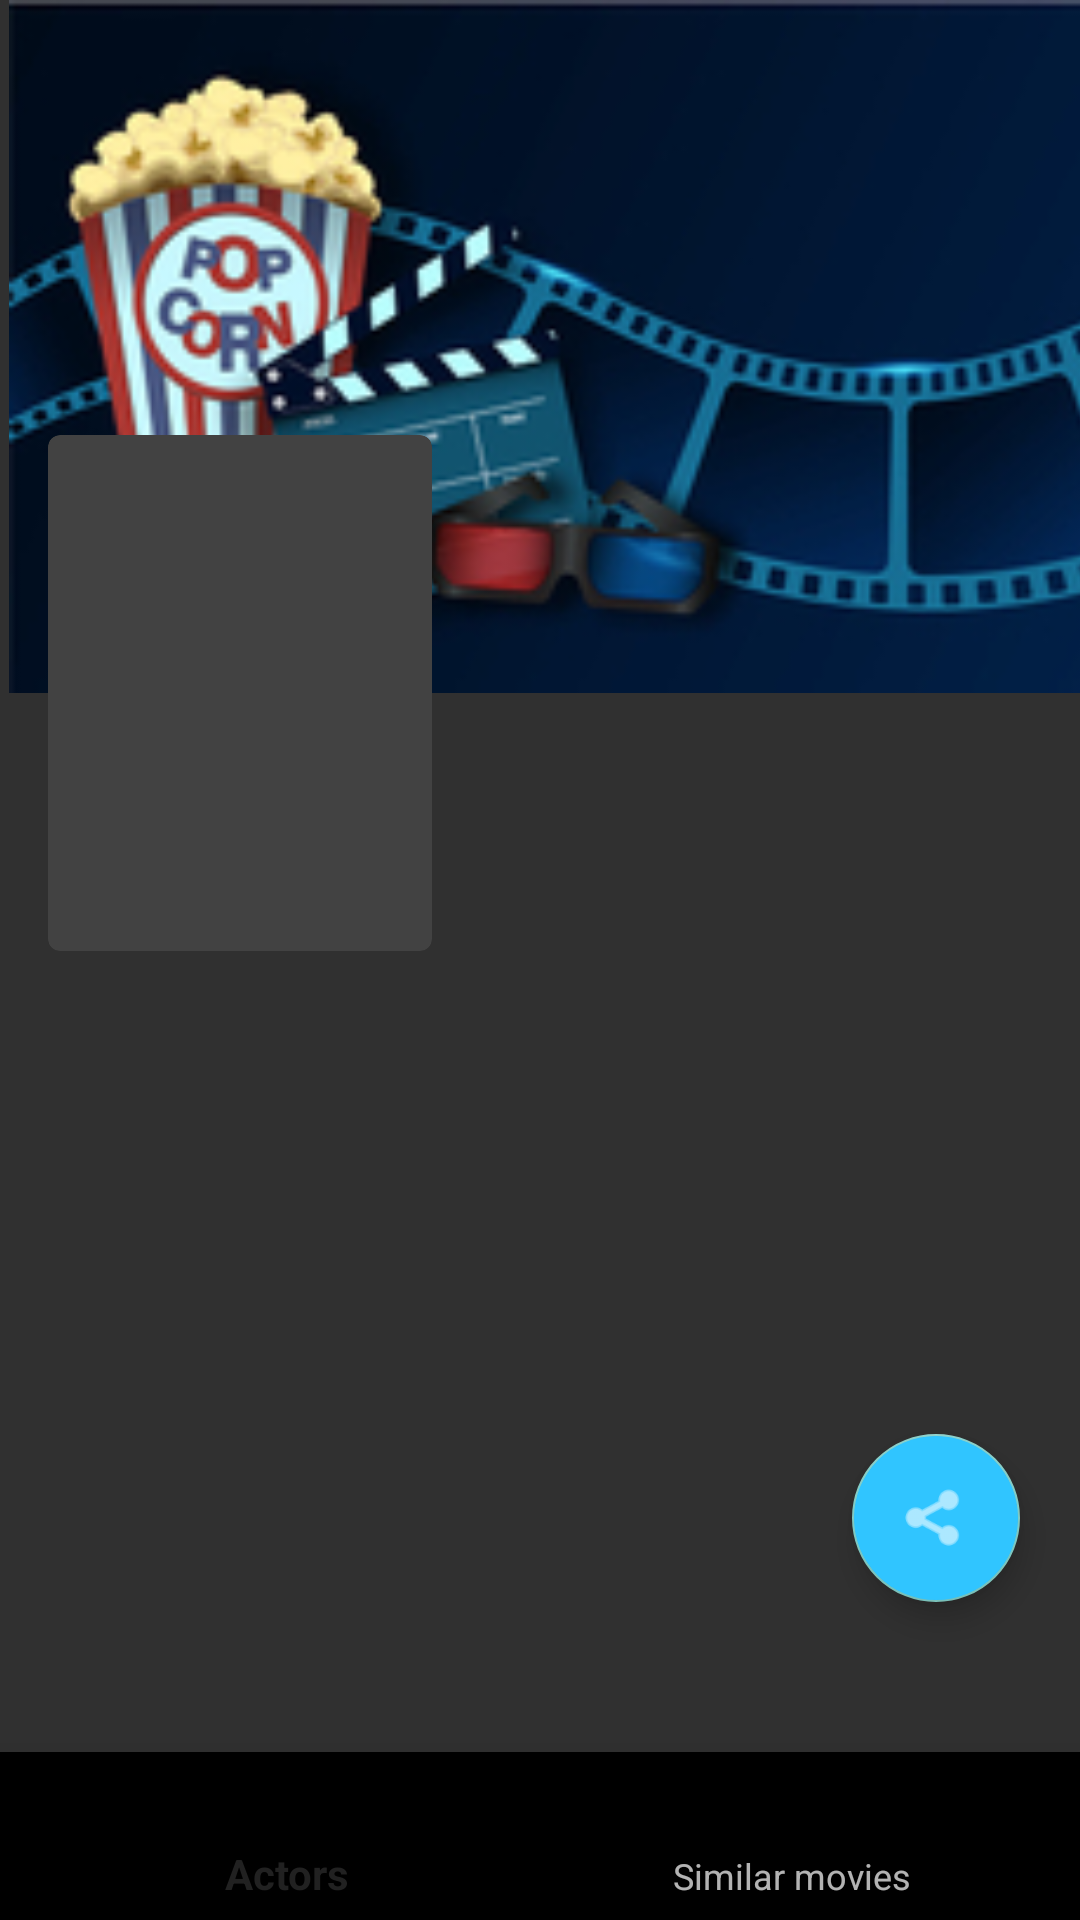

Write the Android layout XML for this screen, with the resource values it uses.
<!-- AndroidManifest.xml: application theme Theme.AppCompat.NoActionBar -->
<!-- res/layout/movie_details_layout.xml -->
<?xml version="1.0" encoding="utf-8"?>
<androidx.constraintlayout.widget.ConstraintLayout xmlns:android="http://schemas.android.com/apk/res/android"
    xmlns:app="http://schemas.android.com/apk/res-auto"
    xmlns:tools="http://schemas.android.com/tools"
    android:layout_width="match_parent"
    android:layout_height="match_parent">

    <androidx.core.widget.NestedScrollView
        android:layout_width="match_parent"
    android:layout_height="match_parent"
    android:fillViewport="true">

    <androidx.constraintlayout.widget.ConstraintLayout
        android:layout_width="match_parent"
        android:layout_height="wrap_content">

        <ImageView
            android:id="@+id/movie_backdrop"
            android:layout_width="467dp"
            android:layout_height="231dp"
            app:layout_constraintBottom_toBottomOf="@+id/backdrop_guideline"
            app:layout_constraintEnd_toEndOf="parent"
            app:layout_constraintHorizontal_bias="0.0"
            app:layout_constraintStart_toStartOf="parent"
            app:layout_constraintTop_toTopOf="parent"
            app:layout_constraintVertical_bias="0.0"
            app:srcCompat="@drawable/backdrop" />

        <androidx.cardview.widget.CardView
            android:id="@+id/movie_poster_card"
            android:layout_width="128dp"
            android:layout_height="172dp"
            android:layout_marginStart="16dp"
            android:layout_marginEnd="8dp"
            app:cardCornerRadius="4dp"
            app:layout_constraintBottom_toBottomOf="@+id/backdrop_guideline"
            app:layout_constraintStart_toStartOf="parent"
            app:layout_constraintTop_toBottomOf="@+id/backdrop_guideline">

            <ImageView
                android:id="@+id/movie_poster"
                android:transitionName="poster"
                android:layout_width="match_parent"
                android:layout_height="match_parent" />

        </androidx.cardview.widget.CardView>

        <androidx.constraintlayout.widget.Guideline
            android:id="@+id/backdrop_guideline"
            android:layout_width="wrap_content"
            android:layout_height="wrap_content"
            android:orientation="horizontal"
            app:layout_constraintGuide_percent="0.36" />

        <TextView
            android:id="@+id/movie_title"
            android:transitionName="title"
            android:layout_width="0dp"
            android:layout_height="wrap_content"
            android:layout_marginStart="16dp"
            android:layout_marginTop="28dp"
            android:layout_marginEnd="16dp"
            android:textColor="@color/lilac"
            android:textSize="24dp"
            android:textStyle="bold"
            app:layout_constraintEnd_toEndOf="parent"
            app:layout_constraintHorizontal_bias="0.0"
            app:layout_constraintStart_toEndOf="@id/movie_poster_card"
            app:layout_constraintTop_toBottomOf="@+id/movie_backdrop" />

        <TextView
            android:id="@+id/movie_release_date"
            android:layout_width="266dp"
            android:layout_height="18dp"
            android:textColor="#757575"
            android:textSize="14sp"
            app:layout_constraintStart_toStartOf="@+id/movie_title"
            app:layout_constraintTop_toBottomOf="@+id/movie_title" />

        <TextView
            android:id="@+id/movie_genre"
            android:layout_width="wrap_content"
            android:layout_height="wrap_content"
            android:textColor="#757575"
            android:textSize="14sp"
            app:layout_constraintStart_toStartOf="@+id/movie_title"
            app:layout_constraintTop_toBottomOf="@+id/movie_release_date" />

        <TextView
            android:id="@+id/movie_website"
            android:layout_width="wrap_content"
            android:layout_height="wrap_content"
            android:layout_marginTop="24dp"
            android:textColor="@color/highlightColor"
            android:textSize="14sp"
            app:layout_constraintStart_toStartOf="@id/movie_poster_card"
            app:layout_constraintTop_toBottomOf="@id/movie_poster_card" />

        <androidx.constraintlayout.widget.Barrier
            android:id="@+id/movie_poster_title_barrier"
            android:layout_width="wrap_content"
            android:layout_height="wrap_content"
            app:barrierDirection="bottom"
            app:constraint_referenced_ids="movie_release_date,movie_poster_card,movie_genre,movie_website"
            tools:layout_editor_absoluteY="379dp" />

        <TextView
            android:id="@+id/movie_overview"
            android:layout_width="match_parent"
            android:layout_height="wrap_content"
            android:layout_marginStart="16dp"
            android:layout_marginTop="16dp"
            android:layout_marginEnd="16dp"
            app:layout_constraintEnd_toEndOf="parent"
            app:layout_constraintStart_toStartOf="parent"
            app:layout_constraintTop_toBottomOf="@+id/movie_poster_title_barrier"
            tools:textSize="16sp" />


        <FrameLayout
            android:id="@+id/frame_layout_actors"
            android:layout_width="wrap_content"
            android:layout_height="wrap_content"
            app:layout_constraintTop_toBottomOf="@+id/movie_overview" />
    </androidx.constraintlayout.widget.ConstraintLayout>
</androidx.core.widget.NestedScrollView>

    <com.google.android.material.floatingactionbutton.FloatingActionButton
        android:id="@+id/shareButton"
        android:layout_width="wrap_content"
        android:layout_height="wrap_content"
        android:layout_marginBottom="50dp"
        android:layout_marginRight="20dp"
        android:backgroundTint="@color/highlightColor"
        android:clickable="true"
        android:src="@android:drawable/ic_menu_share"
        android:tint="#FFFFFF"
        app:layout_constraintBottom_toTopOf="@id/detailNavigation"
        app:layout_anchor="@id/detailNavigation"
        app:layout_anchorGravity="bottom|right|end"
        app:layout_behavior="@string/appbar_scrolling_view_behavior"
        app:layout_constraintBottom_toBottomOf="parent"
        app:layout_constraintEnd_toEndOf="parent"
        tools:layout_editor_absoluteY="638dp"  />
    <com.google.android.material.bottomnavigation.BottomNavigationView
        android:id="@+id/detailNavigation"
        android:layout_width="0dp"
        android:layout_height="wrap_content"
        app:layout_constraintBottom_toBottomOf="parent"
        app:layout_constraintEnd_toEndOf="parent"
        app:layout_constraintHorizontal_bias="0.0"
        app:layout_constraintStart_toStartOf="parent"
        app:layout_constraintTop_toTopOf="parent"
        app:layout_constraintVertical_bias="1.0"
        android:translationZ="10dp"
        app:menu="@menu/actors_and_similar_movies" />
</androidx.constraintlayout.widget.ConstraintLayout>
<!-- resources referenced by this layout -->
<resources>
  <color name="highlightColor">#30C5FF</color>
  <color name="lilac">#F181ED</color>
  <!-- drawable backdrop: jpg bitmap (drawable-mdpi, 16787 bytes) -->
</resources>
